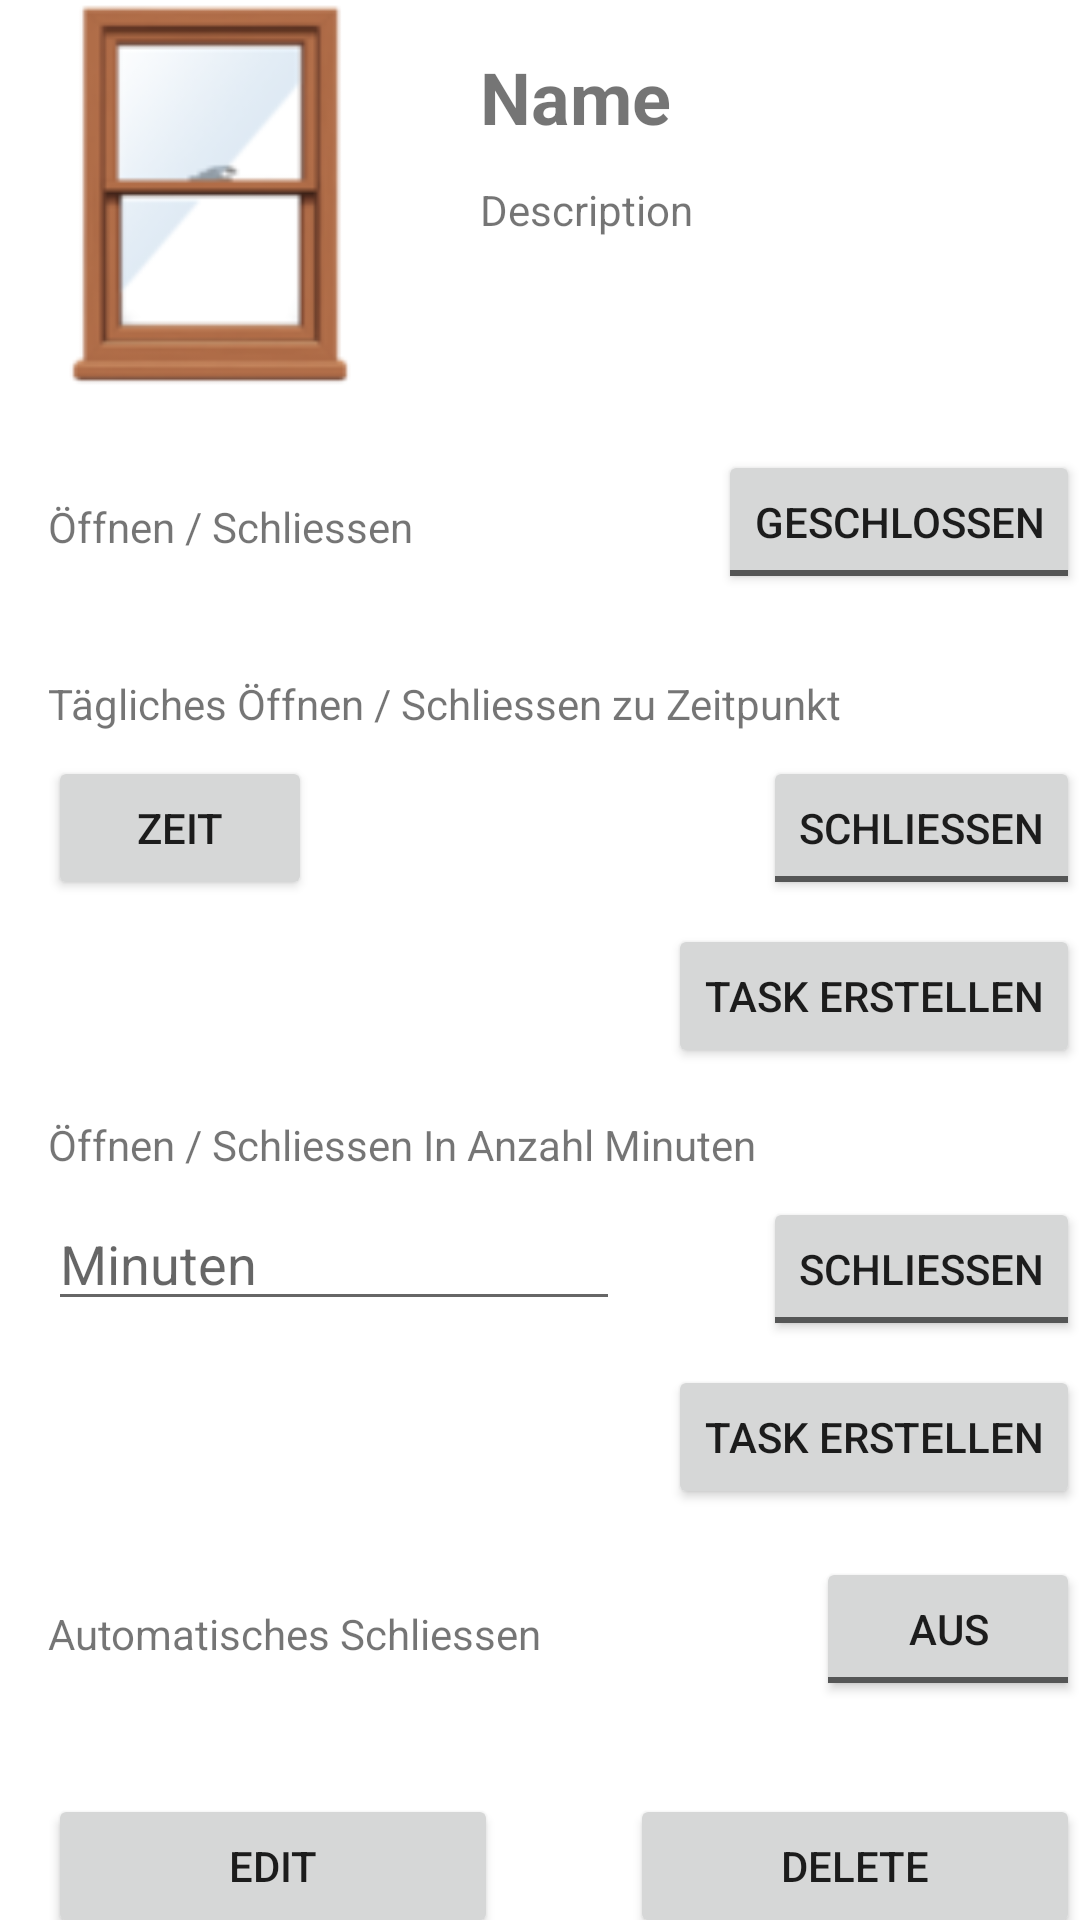

This screen was rendered from an Android layout file. Write that file and the resources it references.
<!-- AndroidManifest.xml: application theme Theme.Airwindowapp -->
<!-- res/layout/activity_window.xml -->
<?xml version="1.0" encoding="utf-8"?>
<androidx.constraintlayout.widget.ConstraintLayout xmlns:android="http://schemas.android.com/apk/res/android"
    xmlns:app="http://schemas.android.com/apk/res-auto"
    xmlns:tools="http://schemas.android.com/tools"
    android:layout_width="match_parent"
    android:layout_height="match_parent"
    android:layout_margin="15dp"
    tools:context=".activities.WindowActivity">

    <ImageView
        android:id="@+id/ivWindowIcon"
        android:layout_width="140dp"
        android:layout_height="130dp"
        app:layout_constraintStart_toStartOf="parent"
        app:layout_constraintTop_toTopOf="parent"
        app:srcCompat="@drawable/window" />

    <TextView
        android:id="@+id/tvWindowName"
        android:layout_width="200dp"
        android:layout_height="wrap_content"
        android:layout_marginStart="20dp"
        android:layout_marginTop="16dp"
        android:text="Name"
        android:textSize="24sp"
        android:textStyle="bold"
        app:layout_constraintStart_toEndOf="@+id/ivWindowIcon"
        app:layout_constraintTop_toTopOf="parent" />

    <TextView
        android:id="@+id/tvWindowDescription"
        android:layout_width="200dp"
        android:layout_height="wrap_content"
        android:layout_marginTop="12dp"
        android:text="Description"
        app:layout_constraintStart_toStartOf="@+id/tvWindowName"
        app:layout_constraintTop_toBottomOf="@+id/tvWindowName" />

    <ToggleButton
        android:id="@+id/tbWindowOpenNow"
        android:layout_width="wrap_content"
        android:layout_height="wrap_content"
        android:layout_marginTop="20dp"
        android:text="ToggleButton"
        android:textOff="Geschlossen"
        android:textOn="Offen"
        app:layout_constraintEnd_toEndOf="@+id/tvWindowDescription"
        app:layout_constraintTop_toBottomOf="@+id/ivWindowIcon" />

    <TextView
        android:id="@+id/tvWindowOpenNow"
        android:layout_width="wrap_content"
        android:layout_height="wrap_content"
        android:layout_marginStart="16dp"
        android:layout_marginTop="16dp"
        android:text="Öffnen / Schliessen"
        app:layout_constraintStart_toStartOf="parent"
        app:layout_constraintTop_toTopOf="@+id/tbWindowOpenNow" />

    <TextView
        android:id="@+id/tvWindowSchedule"
        android:layout_width="wrap_content"
        android:layout_height="wrap_content"
        android:layout_marginTop="40dp"
        android:text="Tägliches Öffnen / Schliessen zu Zeitpunkt"
        app:layout_constraintStart_toStartOf="@+id/tvWindowOpenNow"
        app:layout_constraintTop_toBottomOf="@+id/tvWindowOpenNow" />

    <Button
        android:id="@+id/btWindowScheduleTimePicker"
        android:layout_width="wrap_content"
        android:layout_height="wrap_content"
        android:layout_marginTop="8dp"
        android:onClick="populateTimePicker"
        android:text="Zeit"
        app:layout_constraintStart_toStartOf="@+id/tvWindowSchedule"
        app:layout_constraintTop_toBottomOf="@+id/tvWindowSchedule" />

    <ToggleButton
        android:id="@+id/tbWindowScheduleState"
        android:layout_width="wrap_content"
        android:layout_height="wrap_content"
        android:text="ToggleButton"
        android:textOff="Schliessen"
        android:textOn="Öffnen"
        app:layout_constraintEnd_toEndOf="@+id/tbWindowOpenNow"
        app:layout_constraintTop_toTopOf="@+id/btWindowScheduleTimePicker" />

    <Button
        android:id="@+id/btWindowScheduleOK"
        android:layout_width="wrap_content"
        android:layout_height="wrap_content"
        android:layout_marginTop="8dp"
        android:onClick="postScheduledTask"
        android:text="Task erstellen"
        app:layout_constraintEnd_toEndOf="@+id/tbWindowScheduleState"
        app:layout_constraintTop_toBottomOf="@+id/tbWindowScheduleState" />

    <TextView
        android:id="@+id/tvWindowOpenLater"
        android:layout_width="wrap_content"
        android:layout_height="wrap_content"
        android:layout_marginTop="72dp"
        android:text="Öffnen / Schliessen In Anzahl Minuten"
        app:layout_constraintStart_toStartOf="@+id/btWindowScheduleTimePicker"
        app:layout_constraintTop_toBottomOf="@+id/btWindowScheduleTimePicker" />

    <EditText
        android:id="@+id/etnWindowOpenLater"
        android:layout_width="0dp"
        android:layout_height="wrap_content"
        android:layout_marginTop="8dp"
        android:layout_marginEnd="16dp"
        android:ems="10"
        android:hint="Minuten"
        android:inputType="number"
        app:layout_constraintEnd_toStartOf="@+id/btWindowOpenLater"
        app:layout_constraintStart_toStartOf="@+id/tvWindowOpenLater"
        app:layout_constraintTop_toBottomOf="@+id/tvWindowOpenLater"
        tools:ignore="TouchTargetSizeCheck" />

    <ToggleButton
        android:id="@+id/tbWindowOpenLaterState"
        android:layout_width="wrap_content"
        android:layout_height="wrap_content"
        android:text="ToggleButton"
        android:textOff="Schliessen"
        android:textOn="Öffnen"
        app:layout_constraintEnd_toEndOf="@+id/btWindowScheduleOK"
        app:layout_constraintTop_toTopOf="@+id/etnWindowOpenLater" />

    <Button
        android:id="@+id/btWindowOpenLater"
        android:layout_width="wrap_content"
        android:layout_height="wrap_content"
        android:layout_marginTop="8dp"
        android:onClick="postOneTimeTask"
        android:text="Task erstellen"
        app:layout_constraintEnd_toEndOf="@+id/tbWindowOpenLaterState"
        app:layout_constraintTop_toBottomOf="@+id/tbWindowOpenLaterState" />

    <TextView
        android:id="@+id/tvWindowAutoMode"
        android:layout_width="wrap_content"
        android:layout_height="wrap_content"
        android:layout_marginTop="16dp"
        android:text="Automatisches Schliessen"
        app:layout_constraintStart_toStartOf="@+id/etnWindowOpenLater"
        app:layout_constraintTop_toTopOf="@+id/tbWindowAutoMode" />

    <ToggleButton
        android:id="@+id/tbWindowAutoMode"
        android:layout_width="wrap_content"
        android:layout_height="wrap_content"
        android:layout_marginTop="16dp"
        android:text="ToggleButton"
        android:textOff="Aus"
        android:textOn="An"
        app:layout_constraintEnd_toEndOf="@+id/btWindowOpenLater"
        app:layout_constraintTop_toBottomOf="@+id/btWindowOpenLater" />

    <Button
        android:id="@+id/btWindowEdit"
        android:layout_width="150dp"
        android:layout_height="wrap_content"
        android:layout_marginTop="44dp"
        android:onClick="editWindowDialog"
        android:text="Edit"
        app:layout_constraintStart_toStartOf="@+id/tvWindowAutoMode"
        app:layout_constraintTop_toBottomOf="@+id/tvWindowAutoMode" />

    <Button
        android:id="@+id/btWindowDelete"
        android:layout_width="150dp"
        android:layout_height="wrap_content"
        android:onClick="deleteWindow"
        android:text="Delete"
        app:layout_constraintEnd_toEndOf="@+id/tbWindowAutoMode"
        app:layout_constraintTop_toTopOf="@+id/btWindowEdit" />

</androidx.constraintlayout.widget.ConstraintLayout>
<!-- resources referenced by this layout -->
<resources>
  <!-- drawable window: png bitmap (drawable, 6877 bytes) -->
  <style name="Theme.Airwindowapp" parent="Theme.MaterialComponents.DayNight.DarkActionBar">
          
          <item name="colorPrimary">@color/purple_500</item>
          <item name="colorPrimaryVariant">@color/purple_700</item>
          <item name="colorOnPrimary">@color/white</item>
          
          <item name="colorSecondary">@color/teal_200</item>
          <item name="colorSecondaryVariant">@color/teal_700</item>
          <item name="colorOnSecondary">@color/black</item>
          
          <item name="android:statusBarColor" tools:targetApi="l">?attr/colorPrimaryVariant</item>
          
      </style>
  <!-- not gathered from this repository: default colours our renderer supplied (Android Studio template values) -->
  <color name="purple_500">#FF6200EE</color>
  <color name="purple_700">#FF3700B3</color>
  <color name="teal_200">#FF03DAC5</color>
  <color name="teal_700">#FF018786</color>
  <color name="black">#FF000000</color>
  <color name="white">#FFFFFFFF</color>
</resources>
